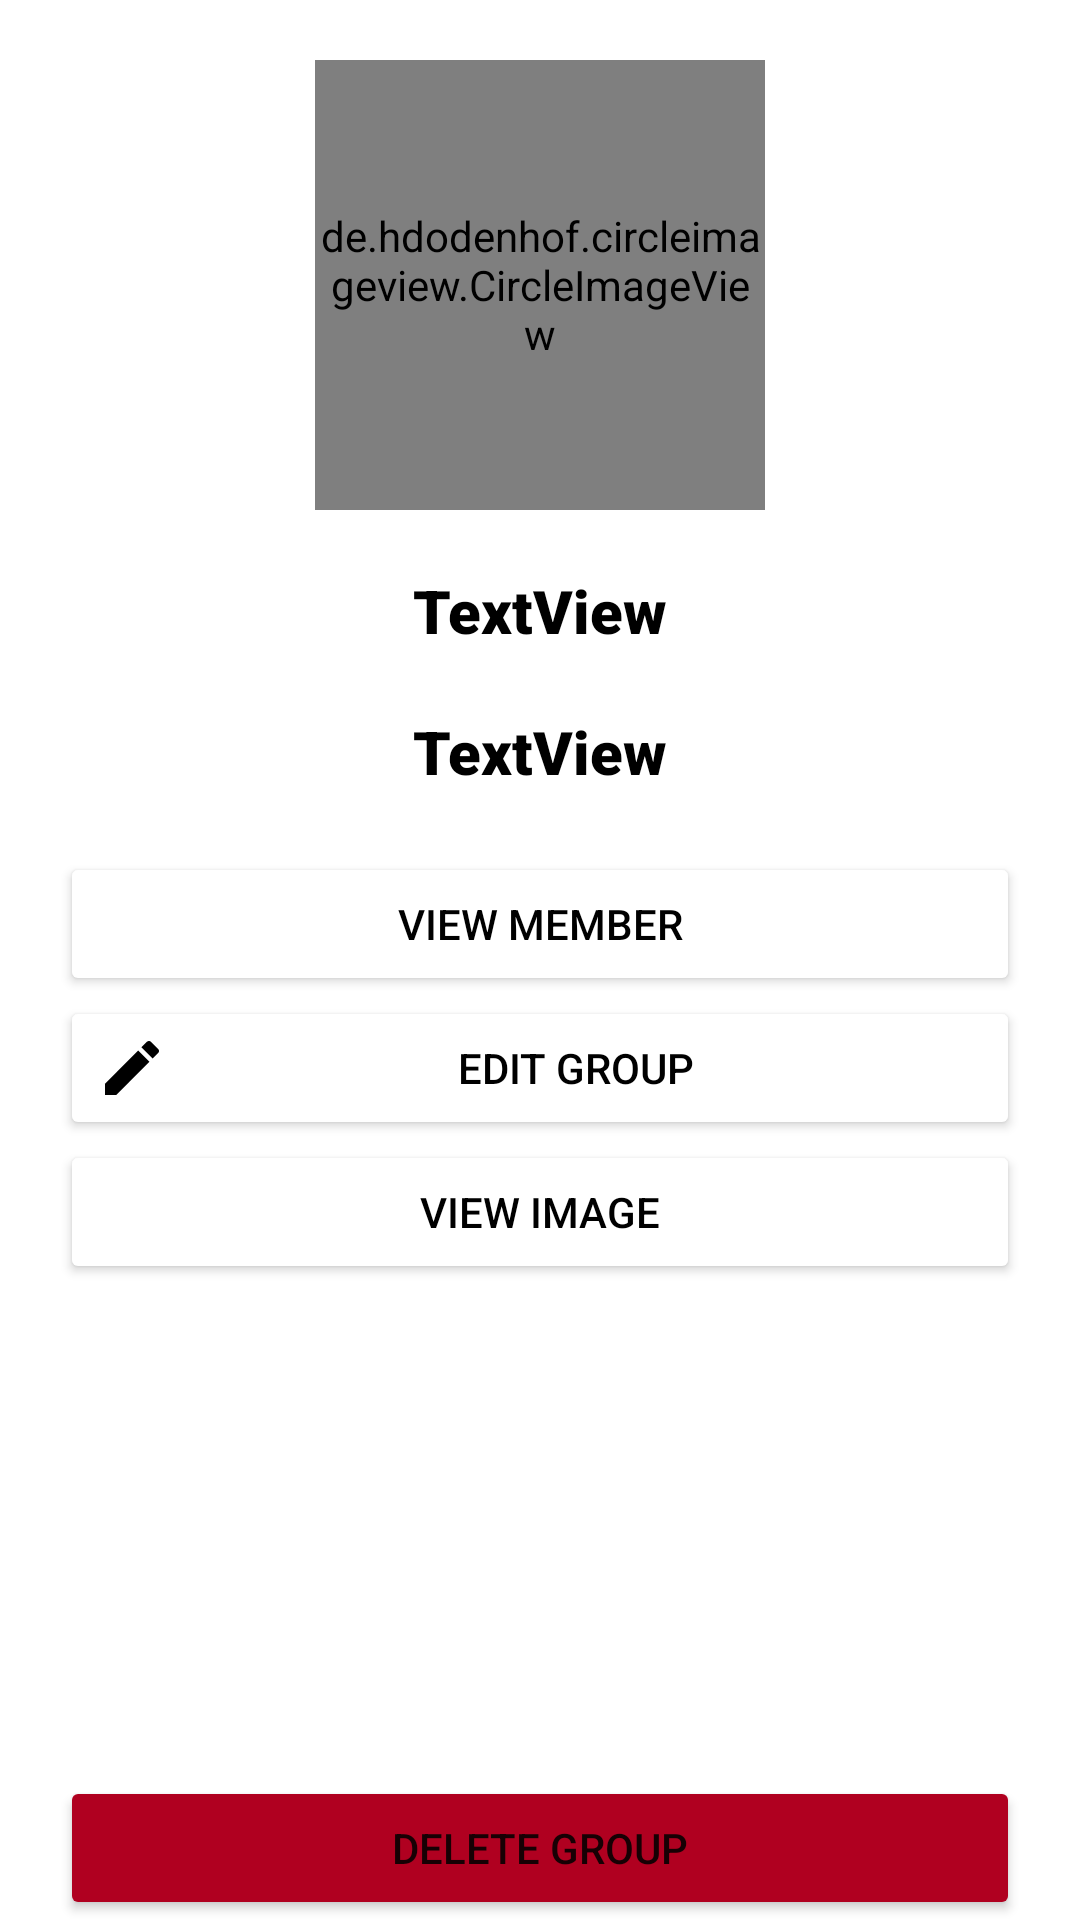

Android layout source for this screen:
<!-- AndroidManifest.xml: application theme Theme.ChatApp -->
<!-- res/layout/activity_info_chat.xml -->
<?xml version="1.0" encoding="utf-8"?>
<androidx.constraintlayout.widget.ConstraintLayout xmlns:android="http://schemas.android.com/apk/res/android"
    xmlns:app="http://schemas.android.com/apk/res-auto"
    xmlns:tools="http://schemas.android.com/tools"
    android:layout_width="match_parent"
    android:layout_height="match_parent"
    tools:context=".InfoChatActivity">

    <de.hdodenhof.circleimageview.CircleImageView
        android:id="@+id/img_avatar_group"
        android:layout_width="150dp"
        android:layout_height="150dp"
        android:layout_marginStart="20dp"
        android:layout_marginTop="20dp"
        android:layout_marginEnd="20dp"
        android:src="@mipmap/ic_launcher"
        app:layout_constraintEnd_toEndOf="parent"
        app:layout_constraintStart_toStartOf="parent"
        app:layout_constraintTop_toTopOf="parent" />


    <TextView
        android:id="@+id/tv_name_group"
        android:layout_width="match_parent"
        android:layout_height="wrap_content"
        android:layout_marginStart="20dp"
        android:layout_marginTop="20dp"
        android:layout_marginEnd="20dp"
        android:fontFamily="sans-serif-black"
        android:text="TextView"
        android:textAlignment="center"
        android:textColor="@color/colorBlack"
        android:textSize="20sp"
        app:layout_constraintEnd_toEndOf="parent"
        app:layout_constraintStart_toStartOf="parent"
        app:layout_constraintTop_toBottomOf="@+id/img_avatar_group" />

    <TextView
        android:id="@+id/tvCode"
        android:layout_width="match_parent"
        android:layout_height="wrap_content"
        android:layout_marginTop="20dp"
        android:fontFamily="sans-serif-black"
        android:text="TextView"
        android:textAlignment="center"
        android:textColor="@color/colorBlack"
        android:textSize="20sp"
        app:layout_constraintEnd_toEndOf="parent"
        app:layout_constraintStart_toStartOf="parent"
        app:layout_constraintTop_toBottomOf="@+id/tv_name_group" />

    <Button
        android:id="@+id/btn_view_image"
        android:layout_width="match_parent"
        android:layout_height="wrap_content"
        android:layout_marginStart="20dp"
        android:layout_marginEnd="20dp"
        android:backgroundTint="@color/white"
        android:drawableLeft="@drawable/baseline_insert_photo_black_24dp"
        android:text="View Image"
        android:textColor="@color/colorBlack"
        app:layout_constraintEnd_toEndOf="parent"
        app:layout_constraintStart_toStartOf="parent"
        app:layout_constraintTop_toBottomOf="@+id/btn_edit_group" />

    <Button
        android:id="@+id/btn_edit_group"
        android:layout_width="match_parent"
        android:layout_height="wrap_content"
        android:layout_marginStart="20dp"
        android:layout_marginEnd="20dp"
        android:layout_marginBottom="10dp"
        android:backgroundTint="@color/white"
        android:drawableLeft="@drawable/baseline_mode_edit_outline_black_24dp"
        android:text="Edit group"
        android:textColor="@color/colorBlack"
        app:layout_constraintEnd_toEndOf="parent"
        app:layout_constraintStart_toStartOf="parent"
        app:layout_constraintTop_toBottomOf="@+id/btn_view_member_group" />

    <Button
        android:id="@+id/btn_view_member_group"
        android:layout_width="match_parent"
        android:layout_height="wrap_content"
        android:layout_marginStart="20dp"
        android:layout_marginTop="20dp"
        android:layout_marginEnd="20dp"
        android:layout_marginBottom="10dp"
        android:backgroundTint="@color/white"
        android:drawableLeft="@drawable/baseline_supervisor_account_black_24dp"
        android:text="View member"
        android:textColor="@color/colorBlack"
        app:layout_constraintEnd_toEndOf="parent"
        app:layout_constraintStart_toStartOf="parent"
        app:layout_constraintTop_toBottomOf="@+id/tvCode" />

    <Button
        android:id="@+id/btn_delete_out"
        android:layout_width="match_parent"
        android:layout_height="wrap_content"
        android:layout_marginStart="20dp"
        android:layout_marginEnd="20dp"
        android:backgroundTint="@color/design_default_color_error"
        android:text="Delete group"
        app:layout_constraintBottom_toBottomOf="parent"
        app:layout_constraintEnd_toEndOf="parent"
        app:layout_constraintStart_toStartOf="parent" />
</androidx.constraintlayout.widget.ConstraintLayout>
<!-- resources referenced by this layout -->
<resources>
  <color name="colorBlack">#000000</color>
  <color name="white">#FFFFFFFF</color>
  <!-- drawable baseline_mode_edit_outline_black_24dp (drawable) -->
  <?xml version="1.0" encoding="UTF-8" standalone="no"?>
  <vector xmlns:android="http://schemas.android.com/apk/res/android" android:height="24dp" android:tint="#000000" android:viewportHeight="24.0" android:viewportWidth="24.0" android:width="24dp">
        
      <path android:fillColor="@android:color/white" android:pathData="M3,17.25l0,3.75l3.75,0l11.06,-11.06l-3.75,-3.75z"/>
        
      <path android:fillColor="@android:color/white" android:pathData="M20.71,5.63l-2.34,-2.34c-0.39,-0.39 -1.02,-0.39 -1.41,0l-1.83,1.83l3.75,3.75l1.83,-1.83C21.1,6.65 21.1,6.02 20.71,5.63z"/>
      
  </vector>
  <style name="Theme.ChatApp" parent="Theme.MaterialComponents.DayNight.NoActionBar">
          
          <item name="colorPrimary">@color/purple_500</item>
          <item name="colorPrimaryVariant">@color/purple_700</item>
          <item name="colorOnPrimary">@color/white</item>
          
          <item name="colorSecondary">@color/teal_200</item>
          <item name="colorSecondaryVariant">@color/teal_700</item>
          <item name="colorOnSecondary">@color/black</item>
          
          <item name="android:statusBarColor" tools:targetApi="l">?attr/colorPrimaryVariant</item>
          
      </style>
  <color name="purple_500">#FF6200EE</color>
  <color name="purple_700">#FF3700B3</color>
  <color name="teal_200">#FF03DAC5</color>
  <color name="teal_700">#FF018786</color>
  <color name="black">#FF000000</color>
</resources>
